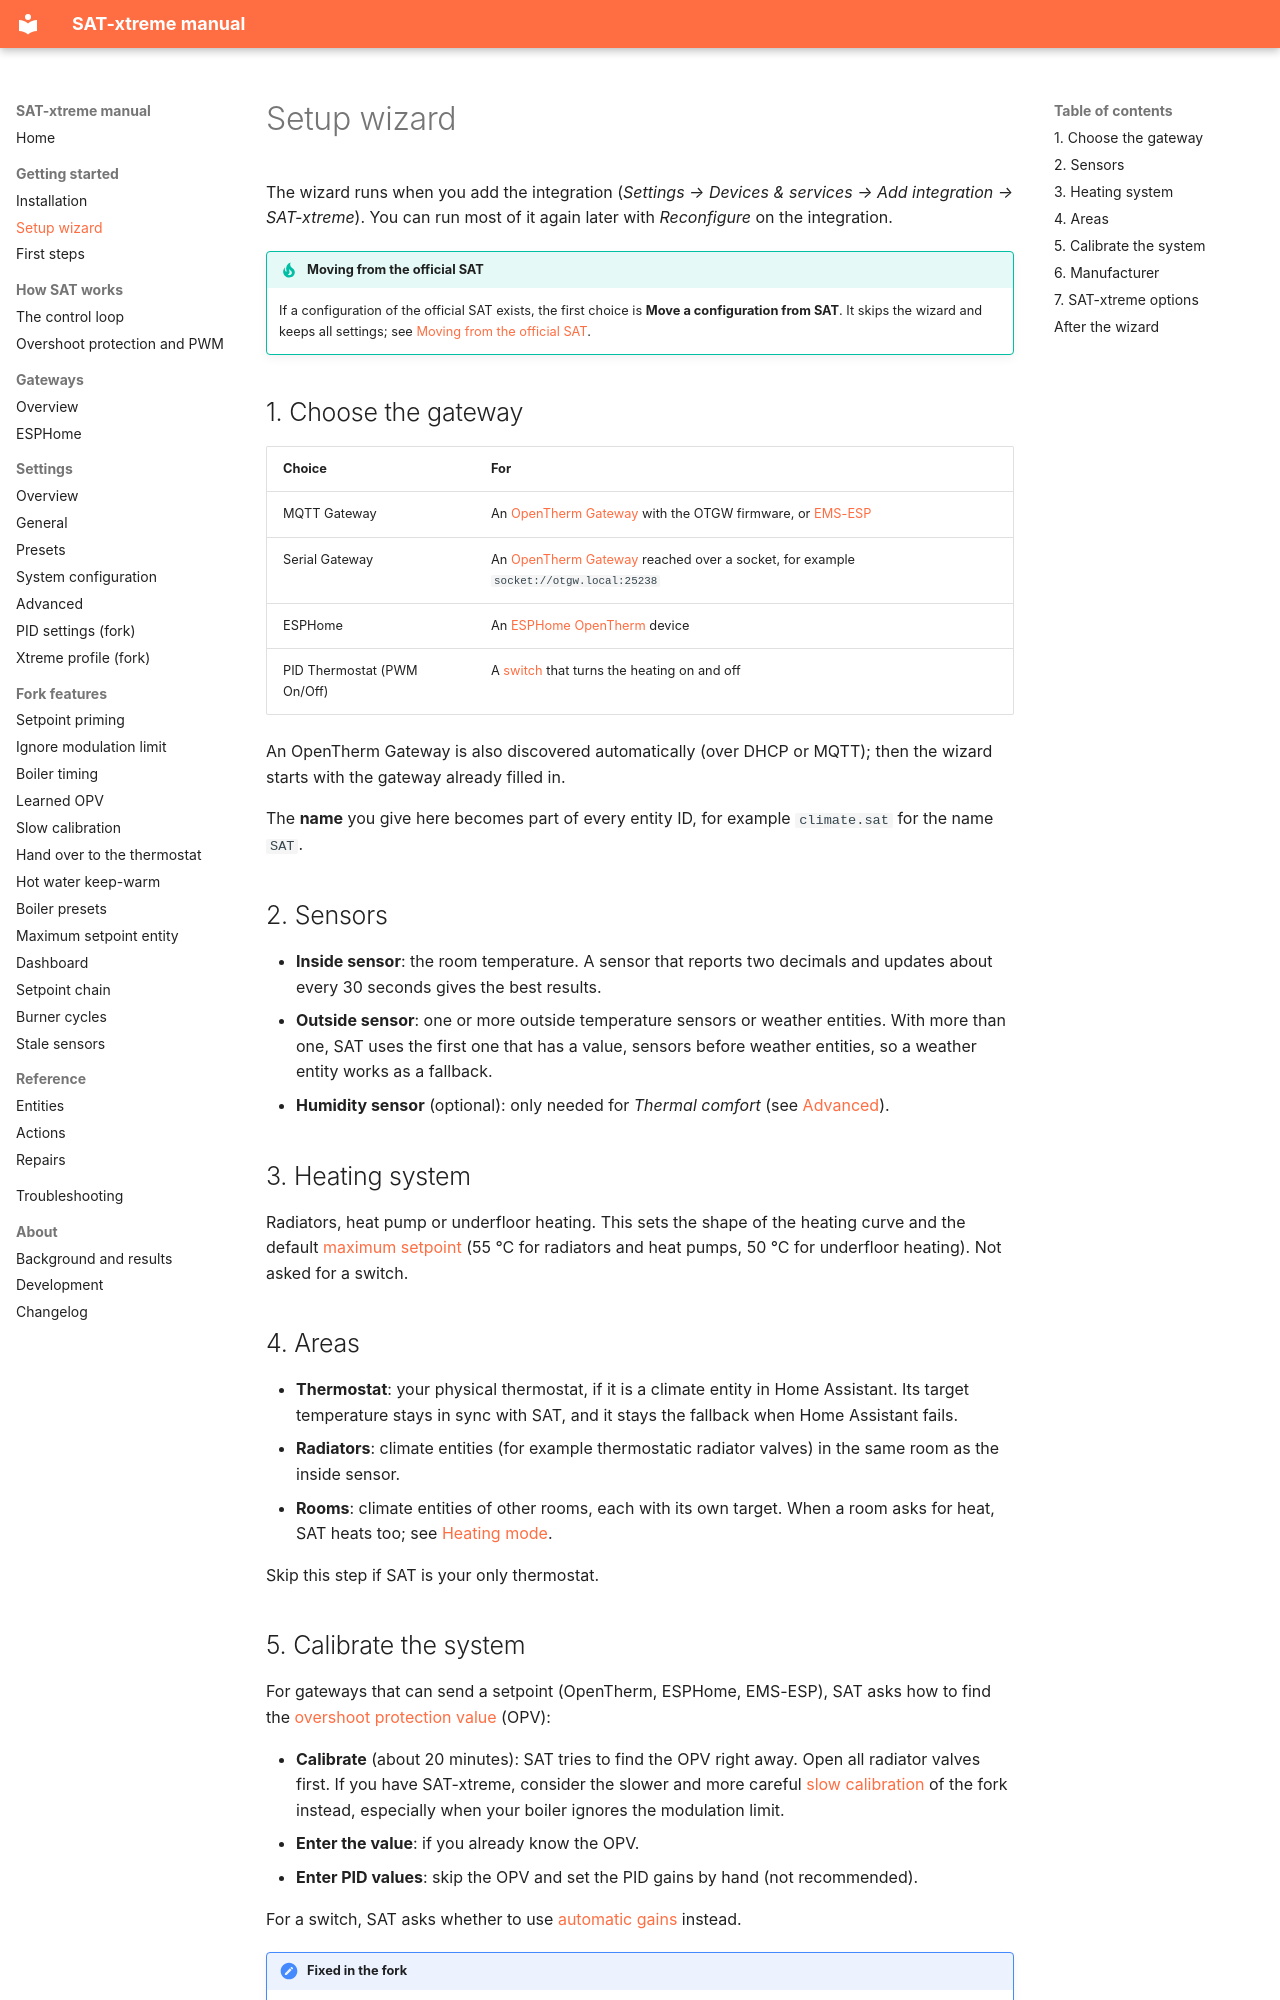

repository: justink0k/SAT-xtreme · page: setup-wizard/index.html · generator: mkdocs

# Setup wizard

The wizard runs when you add the integration (*Settings → Devices & services → Add integration → SAT-xtreme*).
You can run most of it again later with *Reconfigure* on the integration.

!!! tip "Moving from the official SAT"
    If a configuration of the official SAT exists, the first choice is **Move a configuration from SAT**. It skips
    the wizard and keeps all settings; see [Moving from the official SAT](installation.md#moving-from-the-official-sat).

## 1. Choose the gateway

| Choice | For |
|---|---|
| MQTT Gateway | An [OpenTherm Gateway](gateways.md#opentherm-gateway-mqtt) with the OTGW firmware, or [EMS-ESP](gateways.md#ems-esp) |
| Serial Gateway | An [OpenTherm Gateway](gateways.md#opentherm-gateway-serial) reached over a socket, for example `socket://otgw.local:25238` |
| ESPHome | An [ESPHome OpenTherm](esphome.md) device |
| PID Thermostat (PWM On/Off) | A [switch](gateways.md#switch-or-relay) that turns the heating on and off |

An OpenTherm Gateway is also discovered automatically (over DHCP or MQTT); then the wizard starts with the
gateway already filled in.

The **name** you give here becomes part of every entity ID, for example `climate.sat` for the name `SAT`.

## 2. Sensors

- **Inside sensor**: the room temperature. A sensor that reports two decimals and updates about every 30
  seconds gives the best results.
- **Outside sensor**: one or more outside temperature sensors or weather entities. With more than one, SAT
  uses the first one that has a value, sensors before weather entities, so a weather entity works as a
  fallback.
- **Humidity sensor** (optional): only needed for *Thermal comfort* (see [Advanced](settings-advanced.md)).

## 3. Heating system

Radiators, heat pump or underfloor heating. This sets the shape of the heating curve and the default
[maximum setpoint](settings-general.md#maximum-setpoint) (55 °C for radiators and heat pumps, 50 °C for
underfloor heating). Not asked for a switch.

## 4. Areas

- **Thermostat**: your physical thermostat, if it is a climate entity in Home Assistant. Its target
  temperature stays in sync with SAT, and it stays the fallback when Home Assistant fails.
- **Radiators**: climate entities (for example thermostatic radiator valves) in the same room as the
  inside sensor.
- **Rooms**: climate entities of other rooms, each with its own target. When a room asks for heat, SAT
  heats too; see [Heating mode](settings-general.md#heating-mode).

Skip this step if SAT is your only thermostat.
